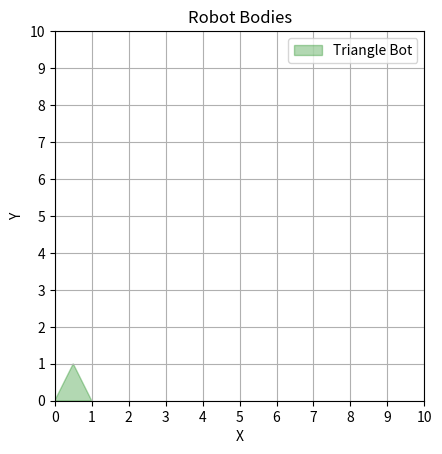

The script that saved this image:
import numpy as np
import matplotlib.pyplot as plt


def create_polygon(vertices):
    """
    Create a polygonal body represented by an array of 2D vertices.

    Parameters:
    - vertices (list of tuple): A list of (x, y) coordinates defining the polygon corners in order.

    Returns:
    - np.ndarray: An (N, 2) NumPy array representing the polygon.
    """
    arrayX = []
    arrayY = []
    for i in vertices:
        arrayX.append(i[0])
        arrayY.append(i[1])
    arrayX.append(vertices[0][0])
    arrayY.append(vertices[0][1])

         # Create a figure containing a single Axes.            
    return (arrayX, arrayY)

def plot_polygons(polygons, colors=None, labels=None, title="Robot Bodies"):
    """
    Plot multiple polygons on a fixed 10x10 field.

    Parameters:
    - polygons (list of np.ndarray): List of (N, 2) arrays of vertices.
    - colors (list of str): Optional list of colors for each polygon.
    - labels (list of str): Optional list of labels for the legend.
    - title (str): Plot title.
    """
    #plt.figure(figsize=(6, 6))
    
    for i, poly in enumerate(polygons):
        closed_poly = np.vstack([poly, poly[0]])
        color = colors[i] if colors and i < len(colors) else 'blue'
        label = labels[i] if labels and i < len(labels) else f"Polygon {i+1}"

        # Add code here
        
        pol = plt.fill(polygons[i][0], polygons[i][1], label=label, edgecolor=color, facecolor=color, alpha=0.3)
        plt.legend()
        
    
    plt.xlim(0, 10)
    plt.ylim(0, 10)
    plt.xticks(np.arange(0, 11, 1))
    plt.yticks(np.arange(0, 11, 1))
    plt.gca().set_aspect('equal', adjustable='box')
    plt.grid(True)
    plt.xlabel("X")
    plt.ylabel("Y")
    plt.title(title)
    plt.show()

# Create a triangle shaped
triangle_vertices = [(0, 0), (1, 0), (0.5, 1)]
triangle = create_polygon(triangle_vertices)
plot_polygons([triangle], colors=['green'], labels=['Triangle Bot'])